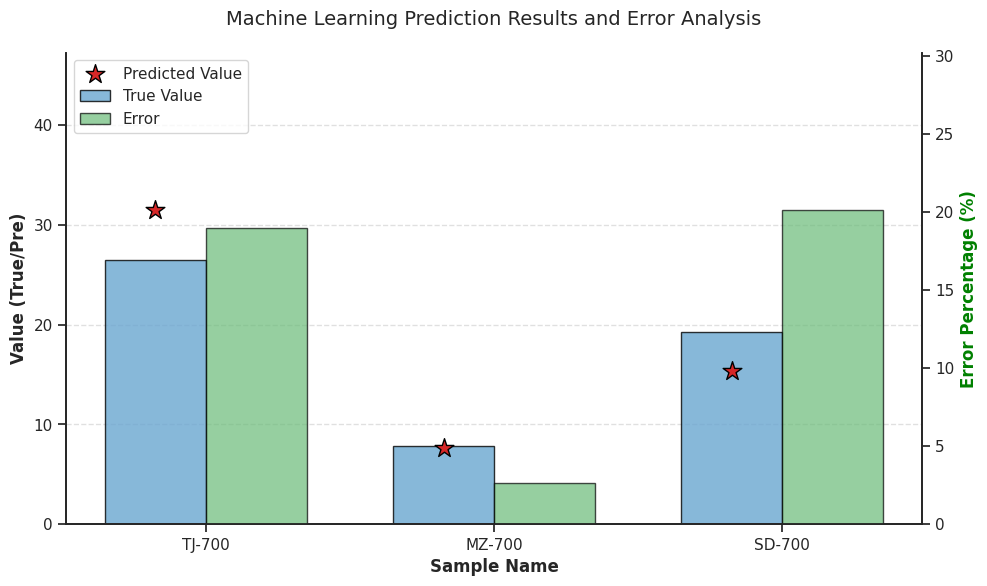

Reproduce this figure in Python.
"""
本脚本用于可视化机器学习模型的预测结果与真实值的对比，并同时展示对应的误差百分比。

功能说明：
    1. 输入数据包含样本名称（Sample）、真实值（True）和预测值（Pre）；
    2. 自动计算每个样本的绝对误差百分比：|True - Pre| / True * 100%；
    3. 使用双Y轴图表进行可视化：
        - 左Y轴：柱状图显示真实值（蓝色），并在相同位置用红色五角星标记预测值；
        - 右Y轴：绿色柱状图显示对应样本的误差百分比；
    4. 图表美化包括：
        - Times New Roman 字体；
        - 网格线、去顶边框（despine）；
        - 合并左右图例，清晰标注；
        - 自动调整布局与坐标轴范围，确保可读性。

使用方法：
    - 修改顶部 `data` 字典中的 'Sample'、'True' 和 'Pre' 列表，填入自己的数据；
    - 直接运行本脚本即可生成结果图。

依赖库：
    - matplotlib
    - seaborn
    - pandas
    - numpy
"""

# === 自己需要修改的变量 ===
# 1. 准备数据
data = {
    'Sample': ['TJ-700', 'MZ-700', 'SD-700'],
    'True': [26.47, 7.86, 19.27],
    'Pre': [31.496091, 7.654549, 15.388377]
}
# === 自己需要修改的变量 ===

import matplotlib.pyplot as plt
import seaborn as sns
import pandas as pd
import numpy as np


df = pd.DataFrame(data)
# 计算误差百分比
df['Error%'] = np.abs(df['True'] - df['Pre']) / df['True'] * 100

# 2. 设置绘图风格
sns.set_theme(style="ticks")
plt.rcParams['font.family'] = 'Times New Roman'
fig, ax1 = plt.subplots(figsize=(10, 6), dpi=120)

# 设置柱状图的宽度和位置
x = np.arange(len(df['Sample']))
width = 0.35 

# 3. 绘制左轴 (ax1): 真实值与预测值对比
# 绘制真实值的柱状图
bar1 = ax1.bar(x - width/2, df['True'], width, label='True Value', 
               color=sns.color_palette("Blues_d")[1], edgecolor='black', alpha=0.8)

# 在对应的位置打上五角星（预测值）
star = ax1.scatter(x - width/2, df['Pre'], marker='*', s=200, 
                   color='#D62728', label='Predicted Value', zorder=3, edgecolors='black')

# 4. 绘制右轴 (ax2): Error %
ax2 = ax1.twinx()
bar2 = ax2.bar(x + width/2, df['Error%'], width, label='Error', 
               color=sns.color_palette("Greens_d")[1], edgecolor='black', alpha=0.7)

# 5. 细节美化
# 设置坐标轴标签
ax1.set_xlabel('Sample Name', fontsize=12, fontweight='bold')
ax1.set_ylabel('Value (True/Pre)', fontsize=12, fontweight='bold')
ax2.set_ylabel('Error Percentage (%)', fontsize=12, fontweight='bold', color='green')

# 设置 X 轴刻度
ax1.set_xticks(x)
ax1.set_xticklabels(df['Sample'])

# 设置 Y 轴范围（让图表看起来更疏朗）
ax1.set_ylim(0, max(df['True'].max(), df['Pre'].max()) * 1.5)
ax2.set_ylim(0, df['Error%'].max() * 1.5)

# 合并图例
lines, labels = ax1.get_legend_handles_labels()
lines2, labels2 = ax2.get_legend_handles_labels()
ax1.legend(lines + lines2, labels + labels2, loc='upper left', frameon=True)

# 辅助线
ax1.grid(axis='y', linestyle='--', alpha=0.6)
sns.despine(top=True, right=False)

plt.title('Machine Learning Prediction Results and Error Analysis', fontsize=14, pad=20)
plt.tight_layout()

# 保存与显示
plt.savefig("ml_prediction_error_visualization.png", dpi=300)
plt.show()
